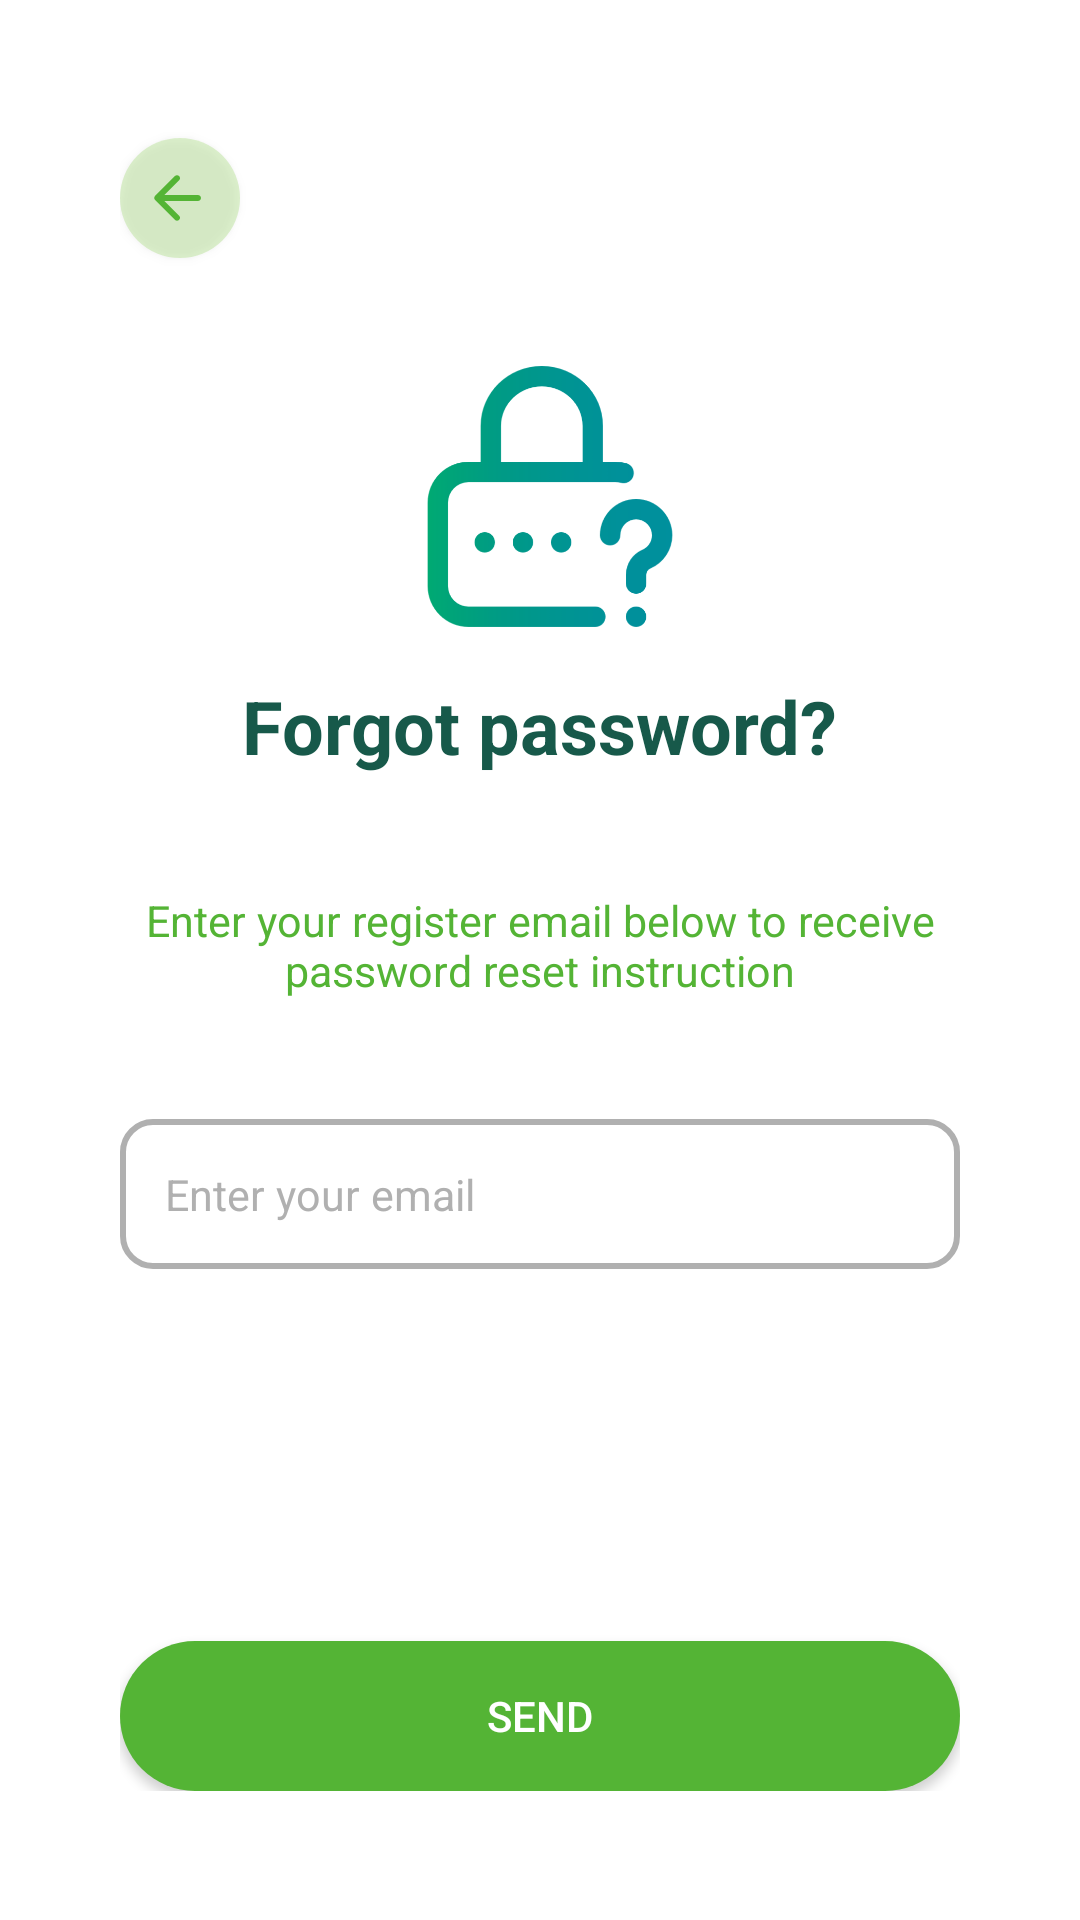

Write the Android layout XML for this screen, with the resource values it uses.
<!-- AndroidManifest.xml: application theme Theme.FreshCard -->
<!-- res/layout/activity_send_forgot_pass_email.xml -->
<?xml version="1.0" encoding="utf-8"?>
<androidx.constraintlayout.widget.ConstraintLayout xmlns:android="http://schemas.android.com/apk/res/android"
    xmlns:app="http://schemas.android.com/apk/res-auto"
    xmlns:tools="http://schemas.android.com/tools"
    android:layout_width="match_parent"
    android:layout_height="match_parent"
    tools:context=".SendForgotPasswordEmailActivity"
    >

    <ScrollView
        android:id="@+id/scrollView2"
        android:layout_width="match_parent"
        android:layout_height="wrap_content"
        app:layout_constraintTop_toTopOf="parent"
        tools:layout_editor_absoluteX="0dp">

        <androidx.constraintlayout.widget.ConstraintLayout
            android:layout_width="match_parent"
            android:layout_height="wrap_content"
            android:paddingHorizontal="40dp"
            android:paddingVertical="43dp">

            <androidx.appcompat.widget.AppCompatButton
                android:id="@+id/btn_back"
                android:layout_width="40dp"
                android:layout_height="40dp"
                android:layout_marginTop="3dp"
                android:background="@drawable/back_button"
                android:drawableLeft="@drawable/round_arrow_back_24"
                android:paddingHorizontal="7dp"
                android:textAlignment="center"
                app:layout_constraintEnd_toEndOf="parent"
                app:layout_constraintHorizontal_bias="0.0"
                app:layout_constraintStart_toStartOf="parent"
                app:layout_constraintTop_toTopOf="parent" />

            <ImageView
                android:id="@+id/imageView3"
                android:layout_width="302dp"
                android:layout_height="87dp"
                android:layout_marginTop="36dp"
                android:src="@drawable/forgot"
                app:layout_constraintEnd_toEndOf="parent"
                app:layout_constraintHorizontal_bias="0.366"
                app:layout_constraintStart_toStartOf="parent"
                app:layout_constraintTop_toBottomOf="@+id/btn_back" />

            <TextView
                android:id="@+id/textView2"
                android:layout_width="wrap_content"
                android:layout_height="wrap_content"
                android:layout_marginTop="88dp"
                android:gravity="center"
                android:text="Enter your register email below to receive password reset instruction"
                android:textColor="@color/mediumGreen"
                android:textSize="7pt"
                app:layout_constraintEnd_toEndOf="parent"
                app:layout_constraintHorizontal_bias="0.387"
                app:layout_constraintStart_toStartOf="parent"
                app:layout_constraintTop_toBottomOf="@+id/imageView3" />

            <TextView
                android:id="@+id/textView3"
                android:layout_width="wrap_content"
                android:layout_height="wrap_content"
                android:text="Forgot password?"
                android:textColor="@color/strongGreen"
                android:textSize="12pt"
                android:textStyle="bold"
                app:layout_constraintBottom_toTopOf="@+id/textView2"
                app:layout_constraintEnd_toEndOf="parent"
                app:layout_constraintHorizontal_bias="0.497"
                app:layout_constraintStart_toStartOf="parent"
                app:layout_constraintTop_toBottomOf="@+id/imageView3"
                app:layout_constraintVertical_bias="0.301" />

            <EditText
                android:id="@+id/edit_email"
                android:layout_width="match_parent"
                android:layout_height="50dp"
                android:layout_marginTop="40dp"
                android:background="@drawable/login_input"
                android:hint="Enter your email"
                android:paddingHorizontal="15dp"
                android:textColor="@color/strongGreen"
                android:textColorHint="@color/grayDefault"
                android:textSize="7pt"
                app:layout_constraintEnd_toEndOf="parent"
                app:layout_constraintStart_toStartOf="parent"
                app:layout_constraintTop_toBottomOf="@+id/textView2" />

            <TextView
                android:id="@+id/alert_Email"
                android:layout_width="wrap_content"
                android:layout_height="wrap_content"
                android:gravity="center"
                android:text=""
                android:textColor="@color/warningRed"
                android:textSize="7pt"
                app:layout_constraintBottom_toTopOf="@+id/edit_email"
                app:layout_constraintEnd_toEndOf="parent"
                app:layout_constraintStart_toStartOf="parent"
                app:layout_constraintTop_toBottomOf="@+id/textView2" />

            <Button
                android:id="@+id/btn_submit"
                android:layout_width="match_parent"
                android:layout_height="50dp"
                android:layout_marginTop="124dp"
                android:background="@drawable/button"
                android:backgroundTint="@color/mediumGreen"
                android:text="Send"
                android:textColor="@color/white"
                app:layout_constraintEnd_toEndOf="parent"
                app:layout_constraintStart_toStartOf="parent"
                app:layout_constraintTop_toBottomOf="@+id/edit_email" />

        </androidx.constraintlayout.widget.ConstraintLayout>
    </ScrollView>



</androidx.constraintlayout.widget.ConstraintLayout>
<!-- resources referenced by this layout -->
<resources>
  <color name="grayDefault">#B0B0B0</color>
  <color name="mediumGreen">#54B435</color>
  <color name="strongGreen">#17594A</color>
  <color name="warningRed">#EB0000</color>
  <color name="white">#FFFFFFFF</color>
  <!-- drawable back_button (drawable) -->
  <?xml version="1.0" encoding="utf-8"?>
  <selector xmlns:android="http://schemas.android.com/apk/res/android">
      <item>
          <shape xmlns:android="http://schemas.android.com/apk/res/android" android:shape="oval">
              <solid android:color="@color/lightGreen"/>
          </shape>
      </item>
  </selector>
  <!-- drawable button (drawable) -->
  <?xml version="1.0" encoding="utf-8"?>
  <selector xmlns:android="http://schemas.android.com/apk/res/android">
      <item android:state_pressed="true" >
          <shape android:shape="rectangle"  >
              <corners android:radius="100dip" />
              <stroke android:width="1dip" android:color="#fff" />
              <gradient android:angle="-90" android:startColor="@color/mediumGreen" android:endColor="@color/mediumGreen" />
          </shape>
      </item>
      <item android:state_focused="true">
          <shape android:shape="rectangle"  >
              <corners android:radius="100dip" />
              <stroke android:width="1dip" android:color="#fff" />
              <solid android:color="@color/mediumGreen"/>
          </shape>
      </item>
      <item >
          <shape android:shape="rectangle"  >
              <corners android:radius="100dip" />
              <gradient android:angle="-90" android:startColor="@color/mediumGreen" android:endColor="@color/mediumGreen" />
          </shape>
      </item>
  </selector>
  <!-- drawable forgot: png bitmap (drawable, 26648 bytes) -->
  <!-- drawable login_input (drawable) -->
  <?xml version="1.0" encoding="utf-8"?>
  <selector xmlns:android="http://schemas.android.com/apk/res/android">
      <item >
          <shape android:shape="rectangle"  >
              <corners android:radius="10dip" />
              <stroke android:width="2dip" android:color="@color/grayDefault" />
          </shape>
      </item>
  </selector>
  <!-- drawable round_arrow_back_24 (drawable) -->
  <vector android:autoMirrored="true" android:height="24dp"
      android:tint="#54B435" android:viewportHeight="24"
      android:viewportWidth="24" android:width="24dp" xmlns:android="http://schemas.android.com/apk/res/android">
      <path android:fillColor="@android:color/white" android:pathData="M19,11H7.83l4.88,-4.88c0.39,-0.39 0.39,-1.03 0,-1.42 -0.39,-0.39 -1.02,-0.39 -1.41,0l-6.59,6.59c-0.39,0.39 -0.39,1.02 0,1.41l6.59,6.59c0.39,0.39 1.02,0.39 1.41,0 0.39,-0.39 0.39,-1.02 0,-1.41L7.83,13H19c0.55,0 1,-0.45 1,-1s-0.45,-1 -1,-1z"/>
  </vector>
  <style name="Theme.FreshCard" parent="Theme.MaterialComponents.DayNight.NoActionBar">
          <item name="colorPrimary">#54B435</item>
          <item name="colorPrimaryVariant">#0F9D58</item>
          <item name="colorOnPrimary">#000</item>
      </style>
  <color name="lightGreen">#4382CD47</color>
</resources>
